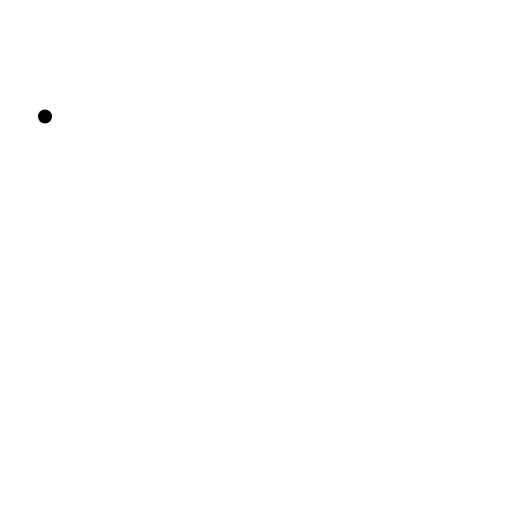
t = 0.00 s
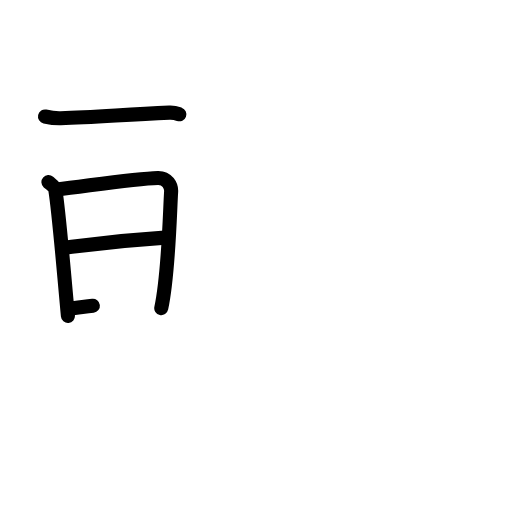
t = 4.25 s
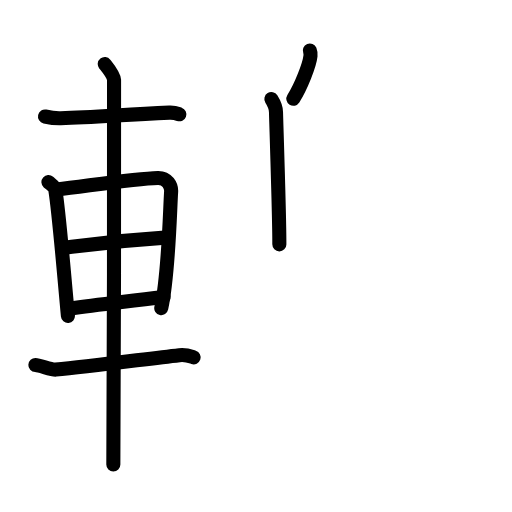
t = 8.63 s
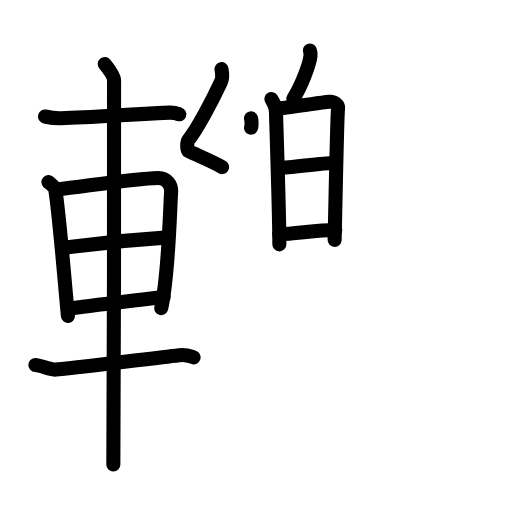
t = 13.19 s
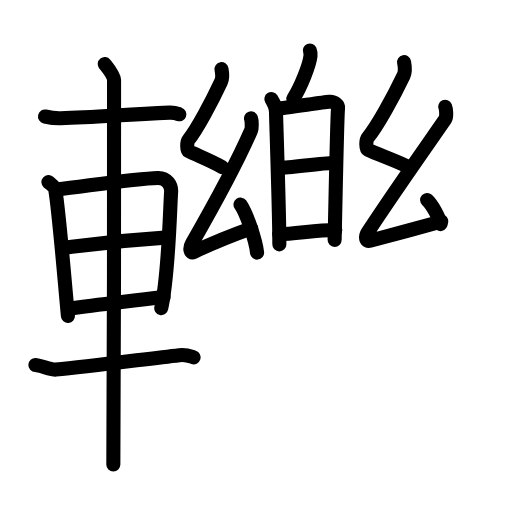
t = 17.50 s
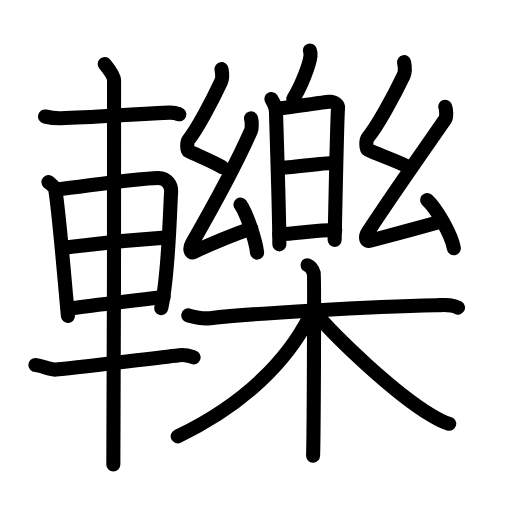
t = 22.00 s

The animated SVG that drew these frames (rendered in a browser with its animation timeline set to each time). Animation: 71 SMIL elements (animate=71); one cycle of 22.00 s.

<?xml version="1.0" encoding="UTF-8"?>
<!--
AniKanjiVG is licensed by CC-BY-SA Paul C. Sommerhoff (https://bitbucket.org/sommerhoff/anikanjivg).
AniKanjiVG uses KanjiVG which is licensed by CC-BY-SA Ulrich Apel (http://kanjivg.tagaini.net).
See also http://creativecommons.org/licenses/by-sa/3.0/
-->
<svg xmlns:kvg='http://kanjivg.tagaini.net' xmlns='http://www.w3.org/2000/svg' width='109' height='109' viewBox='0 0 109 109' style='fill:none;stroke:#000000;stroke-width:3;stroke-linecap:round;stroke-linejoin:round;' id="kvg:kanji_08f62"><g id="kvg:08f62" kvg:element="轢"><g id="kvg:08f62-g1" kvg:element="車" kvg:position="left" kvg:radical="general"><path id="kvg:08f62-s1" kvg:type="㇐" d="M9.58,24.8c0.92,0.2,2.72,0.38,3.34,0.36c6.84-0.17,12.34-0.67,23.13-1.18c1.02-0.05,1.62,0.17,2.13,0.35"><animate attributeName="d" begin="0.0s" dur="0.3333333333333333s" from="M9.58,24.8C9.58,24.8,9.58,24.8,9.58,24.8" to="M9.58,24.8c0.92,0.2,2.72,0.38,3.34,0.36" />
<animate attributeName="d" begin="0.3333333333333333s" dur="0.3333333333333333s" from="M9.58,24.8c0.92,0.2,2.72,0.38,3.34,0.36c0,0,0,0,0,0,0" to="M9.58,24.8c0.92,0.2,2.72,0.38,3.34,0.36c6.84-0.17,12.34-0.67,23.13-1.18" />
<animate attributeName="d" begin="0.6666666666666666s" dur="0.3333333333333333s" from="M9.58,24.8c0.92,0.2,2.72,0.38,3.34,0.36c6.84-0.17,12.34-0.67,23.13-1.18c0,0,0,0,0,0,0" to="M9.58,24.8c0.92,0.2,2.72,0.38,3.34,0.36c6.84-0.17,12.34-0.67,23.13-1.18c1.02-0.05,1.62,0.17,2.13,0.35" />
</path>
<path id="kvg:08f62-s2" kvg:type="㇑" d="M10.31,38.77c0.6,0.53,1.36,0.94,1.47,1.65c0.81,5.1,1.72,16.58,2.68,26.84"><animate attributeName="d" begin="1.0s" dur="0.5s" from="M10.31,38.77C10.31,38.77,10.31,38.77,10.31,38.77" to="M10.31,38.77c0.6,0.53,1.36,0.94,1.47,1.65" />
<animate attributeName="d" begin="1.5s" dur="0.5s" from="M10.31,38.77c0.6,0.53,1.36,0.94,1.47,1.65c0,0,0,0,0,0,0" to="M10.31,38.77c0.6,0.53,1.36,0.94,1.47,1.65c0.81,5.1,1.72,16.58,2.68,26.84" />
<animate attributeName="d" begin="0s" dur="1.0s" from="M-100,-100" to="M-100,-100" />
</path>
<path id="kvg:08f62-s3" kvg:type="㇕a" d="M12.1,40.35c7.07-0.84,16.68-2.34,21.51-2.47c2-0.05,2.91,1.64,2.82,2.96c-0.29,4.5-0.51,17.38-2.1,24.76"><animate attributeName="d" begin="2.0s" dur="0.3333333333333333s" from="M12.1,40.35C12.1,40.35,12.1,40.35,12.1,40.35" to="M12.1,40.35c7.07-0.84,16.68-2.34,21.51-2.47" />
<animate attributeName="d" begin="2.3333333333333335s" dur="0.3333333333333333s" from="M12.1,40.35c7.07-0.84,16.68-2.34,21.51-2.47c0,0,0,0,0,0,0" to="M12.1,40.35c7.07-0.84,16.68-2.34,21.51-2.47c2-0.05,2.91,1.64,2.82,2.96" />
<animate attributeName="d" begin="2.6666666666666665s" dur="0.3333333333333333s" from="M12.1,40.35c7.07-0.84,16.68-2.34,21.51-2.47c2-0.05,2.91,1.64,2.82,2.96c0,0,0,0,0,0,0" to="M12.1,40.35c7.07-0.84,16.68-2.34,21.51-2.47c2-0.05,2.91,1.64,2.82,2.96c-0.29,4.5-0.51,17.38-2.1,24.76" />
<animate attributeName="d" begin="0s" dur="2.0s" from="M-100,-100" to="M-100,-100" />
</path>
<path id="kvg:08f62-s4" kvg:type="㇐a" d="M13.27,52.79c7.98-1.04,11.23-1.54,22.5-2.26"><animate attributeName="d" begin="3.0s" dur="1.0s" from="M13.27,52.79C13.27,52.79,13.27,52.79,13.27,52.79" to="M13.27,52.79c7.98-1.04,11.23-1.54,22.5-2.26" />
<animate attributeName="d" begin="0s" dur="3.0s" from="M-100,-100" to="M-100,-100" />
</path>
<path id="kvg:08f62-s5" kvg:type="㇐a" d="M14.75,65.71c6.2-0.87,11.03-1.35,20.08-2.47"><animate attributeName="d" begin="4.0s" dur="1.0s" from="M14.75,65.71C14.75,65.71,14.75,65.71,14.75,65.71" to="M14.75,65.71c6.2-0.87,11.03-1.35,20.08-2.47" />
<animate attributeName="d" begin="0s" dur="4.0s" from="M-100,-100" to="M-100,-100" />
</path>
<path id="kvg:08f62-s6" kvg:type="㇐" d="M7.53,77.71c0.97,0.04,3.45,1.06,4.33,0.97C19,78,30.5,76.5,38.18,75.62c1.44-0.17,2.32,0.22,3.04,0.46"><animate attributeName="d" begin="5.0s" dur="0.3333333333333333s" from="M7.53,77.71C7.53,77.71,7.53,77.71,7.53,77.71" to="M7.53,77.71c0.97,0.04,3.45,1.06,4.33,0.97" />
<animate attributeName="d" begin="5.333333333333333s" dur="0.3333333333333333s" from="M7.53,77.71c0.97,0.04,3.45,1.06,4.33,0.97c0,0,0,0,0,0,0" to="M7.53,77.71c0.97,0.04,3.45,1.06,4.33,0.97C19,78,30.5,76.5,38.18,75.62" />
<animate attributeName="d" begin="5.666666666666667s" dur="0.3333333333333333s" from="M7.53,77.71c0.97,0.04,3.45,1.06,4.33,0.97C19,78,30.5,76.5,38.18,75.62c0,0,0,0,0,0,0" to="M7.53,77.71c0.97,0.04,3.45,1.06,4.33,0.97C19,78,30.5,76.5,38.18,75.62c1.44-0.17,2.32,0.22,3.04,0.46" />
<animate attributeName="d" begin="0s" dur="5.0s" from="M-100,-100" to="M-100,-100" />
</path>
<path id="kvg:08f62-s7" kvg:type="㇑" d="M22.3,13.63c0.45,0.57,1.89,2.26,1.98,3.4c0.09,1.14-0.06,74.75-0.15,81.85"><animate attributeName="d" begin="6.0s" dur="0.5s" from="M22.3,13.63C22.3,13.63,22.3,13.63,22.3,13.63" to="M22.3,13.63c0.45,0.57,1.89,2.26,1.98,3.4" />
<animate attributeName="d" begin="6.5s" dur="0.5s" from="M22.3,13.63c0.45,0.57,1.89,2.26,1.98,3.4c0,0,0,0,0,0,0" to="M22.3,13.63c0.45,0.57,1.89,2.26,1.98,3.4c0.09,1.14-0.06,74.75-0.15,81.85" />
<animate attributeName="d" begin="0s" dur="6.0s" from="M-100,-100" to="M-100,-100" />
</path>
</g>
<g id="kvg:08f62-g2" kvg:element="樂" kvg:position="right"><g id="kvg:08f62-g3" kvg:position="top"><g id="kvg:08f62-g4" kvg:element="白"><g id="kvg:08f62-g5" kvg:position="top"><path id="kvg:08f62-s8" kvg:type="㇒" d="M65.96,10.75c0.15,0.37,0.17,0.83,0.14,1.16c-0.21,1.93-2.01,6.53-3.65,9.12"><animate attributeName="d" begin="7.0s" dur="0.5s" from="M65.96,10.75C65.96,10.75,65.96,10.75,65.96,10.75" to="M65.96,10.75c0.15,0.37,0.17,0.83,0.14,1.16" />
<animate attributeName="d" begin="7.5s" dur="0.5s" from="M65.96,10.75c0.15,0.37,0.17,0.83,0.14,1.16c0,0,0,0,0,0,0" to="M65.96,10.75c0.15,0.37,0.17,0.83,0.14,1.16c-0.21,1.93-2.01,6.53-3.65,9.12" />
<animate attributeName="d" begin="0s" dur="7.0s" from="M-100,-100" to="M-100,-100" />
</path>
</g>
<g id="kvg:08f62-g6" kvg:element="日" kvg:position="bottom"><path id="kvg:08f62-s9" kvg:type="㇑" d="M57.77,21.08c0.42,0.67,0.99,1.94,0.99,2.8c0,0.86,0.74,22.37,0.71,28.14"><animate attributeName="d" begin="8.0s" dur="0.5s" from="M57.77,21.08C57.77,21.08,57.77,21.08,57.77,21.08" to="M57.77,21.08c0.42,0.67,0.99,1.94,0.99,2.8" />
<animate attributeName="d" begin="8.5s" dur="0.5s" from="M57.77,21.08c0.42,0.67,0.99,1.94,0.99,2.8c0,0,0,0,0,0,0" to="M57.77,21.08c0.42,0.67,0.99,1.94,0.99,2.8c0,0.86,0.74,22.37,0.71,28.14" />
<animate attributeName="d" begin="0s" dur="8.0s" from="M-100,-100" to="M-100,-100" />
</path>
<path id="kvg:08f62-s10" kvg:type="㇕a" d="M59.02,23.12c1.61-0.11,9.56-1.33,11.03-1.46c1.23-0.11,2.01,0.72,1.92,1.36c-0.19,1.3-0.58,21.15-0.73,28.05"><animate attributeName="d" begin="9.0s" dur="0.3333333333333333s" from="M59.02,23.12C59.02,23.12,59.02,23.12,59.02,23.12" to="M59.02,23.12c1.61-0.11,9.56-1.33,11.03-1.46" />
<animate attributeName="d" begin="9.333333333333334s" dur="0.3333333333333333s" from="M59.02,23.12c1.61-0.11,9.56-1.33,11.03-1.46c0,0,0,0,0,0,0" to="M59.02,23.12c1.61-0.11,9.56-1.33,11.03-1.46c1.23-0.11,2.01,0.72,1.92,1.36" />
<animate attributeName="d" begin="9.666666666666666s" dur="0.3333333333333333s" from="M59.02,23.12c1.61-0.11,9.56-1.33,11.03-1.46c1.23-0.11,2.01,0.72,1.92,1.36c0,0,0,0,0,0,0" to="M59.02,23.12c1.61-0.11,9.56-1.33,11.03-1.46c1.23-0.11,2.01,0.72,1.92,1.36c-0.19,1.3-0.58,21.15-0.73,28.05" />
<animate attributeName="d" begin="0s" dur="9.0s" from="M-100,-100" to="M-100,-100" />
</path>
<path id="kvg:08f62-s11" kvg:type="㇐a" d="M59.54,35.74c2.18,0,8.99-1.03,11.46-1.03"><animate attributeName="d" begin="10.0s" dur="1.0s" from="M59.54,35.74C59.54,35.74,59.54,35.74,59.54,35.74" to="M59.54,35.74c2.18,0,8.99-1.03,11.46-1.03" />
<animate attributeName="d" begin="0s" dur="10.0s" from="M-100,-100" to="M-100,-100" />
</path>
<path id="kvg:08f62-s12" kvg:type="㇐a" d="M59.44,49.87c3.23,0,7.76-0.91,11.94-0.91"><animate attributeName="d" begin="11.0s" dur="1.0s" from="M59.44,49.87C59.44,49.87,59.44,49.87,59.44,49.87" to="M59.44,49.87c3.23,0,7.76-0.91,11.94-0.91" />
<animate attributeName="d" begin="0s" dur="11.0s" from="M-100,-100" to="M-100,-100" />
</path>
</g>
</g>
<g id="kvg:08f62-g7" kvg:element="幺"><path id="kvg:08f62-s13" kvg:type="㇜" d="M47.15,14.71c0.18,0.95,0.35,1.76-0.09,2.7c-1.92,4.12-5.11,10.15-6.93,12.37c-0.37,0.45-0.36,2.2,0,2.38c1.92,0.95,4.64,1.99,7.16,3.41"><animate attributeName="d" begin="12.0s" dur="0.25s" from="M47.15,14.71C47.15,14.71,47.15,14.71,47.15,14.71" to="M47.15,14.71c0.18,0.95,0.35,1.76-0.09,2.7" />
<animate attributeName="d" begin="12.25s" dur="0.25s" from="M47.15,14.71c0.18,0.95,0.35,1.76-0.09,2.7c0,0,0,0,0,0,0" to="M47.15,14.71c0.18,0.95,0.35,1.76-0.09,2.7c-1.92,4.12-5.11,10.15-6.93,12.37" />
<animate attributeName="d" begin="12.5s" dur="0.25s" from="M47.15,14.71c0.18,0.95,0.35,1.76-0.09,2.7c-1.92,4.12-5.11,10.15-6.93,12.37c0,0,0,0,0,0,0" to="M47.15,14.71c0.18,0.95,0.35,1.76-0.09,2.7c-1.92,4.12-5.11,10.15-6.93,12.37c-0.37,0.45-0.36,2.2,0,2.38" />
<animate attributeName="d" begin="12.75s" dur="0.25s" from="M47.15,14.71c0.18,0.95,0.35,1.76-0.09,2.7c-1.92,4.12-5.11,10.15-6.93,12.37c-0.37,0.45-0.36,2.2,0,2.38c0,0,0,0,0,0,0" to="M47.15,14.71c0.18,0.95,0.35,1.76-0.09,2.7c-1.92,4.12-5.11,10.15-6.93,12.37c-0.37,0.45-0.36,2.2,0,2.38c1.92,0.95,4.64,1.99,7.16,3.41" />
<animate attributeName="d" begin="0s" dur="12.0s" from="M-100,-100" to="M-100,-100" />
</path>
<path id="kvg:08f62-s14" kvg:type="㇜" d="M53.44,25.21c0.17,0.49,0.23,2.1,0,2.61c-3.35,7.65-7.77,15.63-12.58,24.02c-0.59,1.03-0.34,2.15,0.34,1.82c2.86-1.37,8.6-3.75,12.28-5.06"><animate attributeName="d" begin="13.0s" dur="0.25s" from="M53.44,25.21C53.44,25.21,53.44,25.21,53.44,25.21" to="M53.44,25.21c0.17,0.49,0.23,2.1,0,2.61" />
<animate attributeName="d" begin="13.25s" dur="0.25s" from="M53.44,25.21c0.17,0.49,0.23,2.1,0,2.61c0,0,0,0,0,0,0" to="M53.44,25.21c0.17,0.49,0.23,2.1,0,2.61c-3.35,7.65-7.77,15.63-12.58,24.02" />
<animate attributeName="d" begin="13.5s" dur="0.25s" from="M53.44,25.21c0.17,0.49,0.23,2.1,0,2.61c-3.35,7.65-7.77,15.63-12.58,24.02c0,0,0,0,0,0,0" to="M53.44,25.21c0.17,0.49,0.23,2.1,0,2.61c-3.35,7.65-7.77,15.63-12.58,24.02c-0.59,1.03-0.34,2.15,0.34,1.82" />
<animate attributeName="d" begin="13.75s" dur="0.25s" from="M53.44,25.21c0.17,0.49,0.23,2.1,0,2.61c-3.35,7.65-7.77,15.63-12.58,24.02c-0.59,1.03-0.34,2.15,0.34,1.82c0,0,0,0,0,0,0" to="M53.44,25.21c0.17,0.49,0.23,2.1,0,2.61c-3.35,7.65-7.77,15.63-12.58,24.02c-0.59,1.03-0.34,2.15,0.34,1.82c2.86-1.37,8.6-3.75,12.28-5.06" />
<animate attributeName="d" begin="0s" dur="13.0s" from="M-100,-100" to="M-100,-100" />
</path>
<path id="kvg:08f62-s15" kvg:type="㇔" d="M51.2,43.55c1.25,1.81,3.22,7.42,3.53,10.23"><animate attributeName="d" begin="14.0s" dur="1.0s" from="M51.2,43.55C51.2,43.55,51.2,43.55,51.2,43.55" to="M51.2,43.55c1.25,1.81,3.22,7.42,3.53,10.23" />
<animate attributeName="d" begin="0s" dur="14.0s" from="M-100,-100" to="M-100,-100" />
</path>
</g>
<g id="kvg:08f62-g8" kvg:element="幺"><path id="kvg:08f62-s16" kvg:type="㇜" d="M86.02,13.23c0.2,1.02,0.38,1.88-0.1,2.88c-2.11,4.41-5.62,10.85-7.63,13.22c-0.41,0.49-0.4,2.35,0,2.54c2.11,1.02,5.46,2.12,8.46,3.58"><animate attributeName="d" begin="15.0s" dur="0.25s" from="M86.02,13.23C86.02,13.23,86.02,13.23,86.02,13.23" to="M86.02,13.23c0.2,1.02,0.38,1.88-0.1,2.88" />
<animate attributeName="d" begin="15.25s" dur="0.25s" from="M86.02,13.23c0.2,1.02,0.38,1.88-0.1,2.88c0,0,0,0,0,0,0" to="M86.02,13.23c0.2,1.02,0.38,1.88-0.1,2.88c-2.11,4.41-5.62,10.85-7.63,13.22" />
<animate attributeName="d" begin="15.5s" dur="0.25s" from="M86.02,13.23c0.2,1.02,0.38,1.88-0.1,2.88c-2.11,4.41-5.62,10.85-7.63,13.22c0,0,0,0,0,0,0" to="M86.02,13.23c0.2,1.02,0.38,1.88-0.1,2.88c-2.11,4.41-5.62,10.85-7.63,13.22c-0.41,0.49-0.4,2.35,0,2.54" />
<animate attributeName="d" begin="15.75s" dur="0.25s" from="M86.02,13.23c0.2,1.02,0.38,1.88-0.1,2.88c-2.11,4.41-5.62,10.85-7.63,13.22c-0.41,0.49-0.4,2.35,0,2.54c0,0,0,0,0,0,0" to="M86.02,13.23c0.2,1.02,0.38,1.88-0.1,2.88c-2.11,4.41-5.62,10.85-7.63,13.22c-0.41,0.49-0.4,2.35,0,2.54c2.11,1.02,5.46,2.12,8.46,3.58" />
<animate attributeName="d" begin="0s" dur="15.0s" from="M-100,-100" to="M-100,-100" />
</path>
<path id="kvg:08f62-s17" kvg:type="㇜" d="M94.78,22.73c0.22,0.5,0.34,2.18,0,2.67c-4.7,6.77-10.7,15.23-16.44,23.97c-0.72,1.1-0.48,2.14,0.45,1.89c4.71-1.25,10.35-2.78,15.16-4.12"><animate attributeName="d" begin="16.0s" dur="0.25s" from="M94.78,22.73C94.78,22.73,94.78,22.73,94.78,22.73" to="M94.78,22.73c0.22,0.5,0.34,2.18,0,2.67" />
<animate attributeName="d" begin="16.25s" dur="0.25s" from="M94.78,22.73c0.22,0.5,0.34,2.18,0,2.67c0,0,0,0,0,0,0" to="M94.78,22.73c0.22,0.5,0.34,2.18,0,2.67c-4.7,6.77-10.7,15.23-16.44,23.97" />
<animate attributeName="d" begin="16.5s" dur="0.25s" from="M94.78,22.73c0.22,0.5,0.34,2.18,0,2.67c-4.7,6.77-10.7,15.23-16.44,23.97c0,0,0,0,0,0,0" to="M94.78,22.73c0.22,0.5,0.34,2.18,0,2.67c-4.7,6.77-10.7,15.23-16.44,23.97c-0.72,1.1-0.48,2.14,0.45,1.89" />
<animate attributeName="d" begin="16.75s" dur="0.25s" from="M94.78,22.73c0.22,0.5,0.34,2.18,0,2.67c-4.7,6.77-10.7,15.23-16.44,23.97c-0.72,1.1-0.48,2.14,0.45,1.89c0,0,0,0,0,0,0" to="M94.78,22.73c0.22,0.5,0.34,2.18,0,2.67c-4.7,6.77-10.7,15.23-16.44,23.97c-0.72,1.1-0.48,2.14,0.45,1.89c4.71-1.25,10.35-2.78,15.16-4.12" />
<animate attributeName="d" begin="0s" dur="16.0s" from="M-100,-100" to="M-100,-100" />
</path>
<path id="kvg:08f62-s18" kvg:type="㇔" d="M90.93,42.57c2.01,1.81,5.19,7.45,5.69,10.27"><animate attributeName="d" begin="17.0s" dur="1.0s" from="M90.93,42.57C90.93,42.57,90.93,42.57,90.93,42.57" to="M90.93,42.57c2.01,1.81,5.19,7.45,5.69,10.27" />
<animate attributeName="d" begin="0s" dur="17.0s" from="M-100,-100" to="M-100,-100" />
</path>
</g>
</g>
<g id="kvg:08f62-g9" kvg:element="木" kvg:position="bottom"><path id="kvg:08f62-s19" kvg:type="㇐" d="M40.08,67.15c0.73,0.19,2.7,0.8,4.64,0.58c8.74-0.99,34.03-2.47,48.12-2.75c1.95-0.04,3.41-0.22,4.66,0.5"><animate attributeName="d" begin="18.0s" dur="0.3333333333333333s" from="M40.08,67.15C40.08,67.15,40.08,67.15,40.08,67.15" to="M40.08,67.15c0.73,0.19,2.7,0.8,4.64,0.58" />
<animate attributeName="d" begin="18.333333333333332s" dur="0.3333333333333333s" from="M40.08,67.15c0.73,0.19,2.7,0.8,4.64,0.58c0,0,0,0,0,0,0" to="M40.08,67.15c0.73,0.19,2.7,0.8,4.64,0.58c8.74-0.99,34.03-2.47,48.12-2.75" />
<animate attributeName="d" begin="18.666666666666668s" dur="0.3333333333333333s" from="M40.08,67.15c0.73,0.19,2.7,0.8,4.64,0.58c8.74-0.99,34.03-2.47,48.12-2.75c0,0,0,0,0,0,0" to="M40.08,67.15c0.73,0.19,2.7,0.8,4.64,0.58c8.74-0.99,34.03-2.47,48.12-2.75c1.95-0.04,3.41-0.22,4.66,0.5" />
<animate attributeName="d" begin="0s" dur="18.0s" from="M-100,-100" to="M-100,-100" />
</path>
<path id="kvg:08f62-s20" kvg:type="㇑" d="M65.47,56.47c0.74,0.27,1.19,1.2,1.33,1.73c0.15,0.53,0,35.47-0.15,38.8"><animate attributeName="d" begin="19.0s" dur="0.5s" from="M65.47,56.47C65.47,56.47,65.47,56.47,65.47,56.47" to="M65.47,56.47c0.74,0.27,1.19,1.2,1.33,1.73" />
<animate attributeName="d" begin="19.5s" dur="0.5s" from="M65.47,56.47c0.74,0.27,1.19,1.2,1.33,1.73c0,0,0,0,0,0,0" to="M65.47,56.47c0.74,0.27,1.19,1.2,1.33,1.73c0.15,0.53,0,35.47-0.15,38.8" />
<animate attributeName="d" begin="0s" dur="19.0s" from="M-100,-100" to="M-100,-100" />
</path>
<path id="kvg:08f62-s21" kvg:type="㇒" d="M65.97,67.31C61.25,76.61,52.25,86,37.83,92.89"><animate attributeName="d" begin="20.0s" dur="1.0s" from="M65.97,67.31C65.97,67.31,65.97,67.31,65.97,67.31" to="M65.97,67.31C61.25,76.61,52.25,86,37.83,92.89" />
<animate attributeName="d" begin="0s" dur="20.0s" from="M-100,-100" to="M-100,-100" />
</path>
<path id="kvg:08f62-s22" kvg:type="㇏" d="M66.71,66.19C72,72.42,84.01,83.67,91.64,88.3c1.5,0.92,2.59,1.6,3.99,1.92"><animate attributeName="d" begin="21.0s" dur="0.5s" from="M66.71,66.19C66.71,66.19,66.71,66.19,66.71,66.19" to="M66.71,66.19C72,72.42,84.01,83.67,91.64,88.3" />
<animate attributeName="d" begin="21.5s" dur="0.5s" from="M66.71,66.19C72,72.42,84.01,83.67,91.64,88.3c0,0,0,0,0,0,0" to="M66.71,66.19C72,72.42,84.01,83.67,91.64,88.3c1.5,0.92,2.59,1.6,3.99,1.92" />
<animate attributeName="d" begin="0s" dur="21.0s" from="M-100,-100" to="M-100,-100" />
</path>
</g>
</g>
</g>
</svg>
